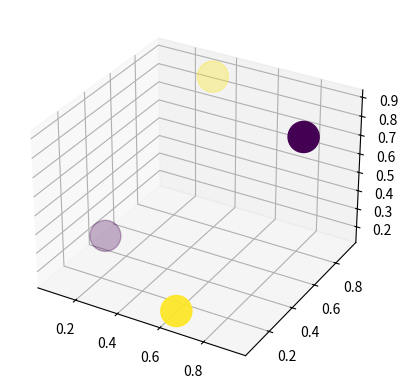

Here is the Python script that generated this plot:
import numpy as np
import matplotlib.pyplot as plt, numpy as np
import matplotlib.pyplot as plt
from matplotlib import cm
from mpl_toolkits.mplot3d import Axes3D
import matplotlib.gridspec as gridspec
from pylab import *


def sigmoid(x):
    return 1 / (1 + np.exp(-x))


# Components of network(l=0,1,2,,,)
# # no pretraining
# neuronStr = "2X3X3X1"

# pattern a
# str = "99,0.0418225, 0.0528989, 0.0355166, 0.0219894, 0.0284989, 0.0252839, 0.0431603, 0.0517194, 0.048593, 0.250841, 0.243894, 0.250607, 0.249124, 0.250395, 0.262579, 0.242443, 0.255466, 0.255315, 0.488694, 0.485167, 0.496667, 0.00695122, 0.000889609, 0.00996974, 0.0100056, 0.500064"
# str = "78299,4.91073, 4.95731, 4.91176, 5.10117, 5.14732, 5.10262, -2.10868, -2.13352, -2.10941, 4.09315, 3.04106, 5.1107, 4.15034, 3.09029, 5.20075, 4.0855, 3.05302, 5.11641, -1.70357, -0.313366, -3.62648, 2.26813, -0.270119, 6.13657, -7.20804, 0.337053"
# str = "156699,4.09346, 4.09912, 4.04566, 4.09805, 4.09806, 4.04185, -4.62664, -4.75853, -4.78934, 4.73362, 3.16292, 6.17706, 4.77405, 3.33048, 6.23426, 4.696, 3.39438, 6.12645, -1.5752, -6.35835, -2.56061, 3.98422, -11.0958, 8.29517, -6.43521, 0.000100385"

# pattern b
# str = "99,0.0487588, 0.0412678, 0.0418812, 0.0279557, 0.0149761, 0.0306943, 0.0374296, 0.0450612, 0.05093, 0.24836, 0.258547, 0.249324, 0.241466, 0.250659, 0.24693, 0.259729, 0.247944, 0.257735, 0.48841, 0.491786, 0.487627, 0.0121013, 0.00238304, 0.00864432, 0.0062405, 0.500064"
# str = "16799,3.50044, 3.46319, 3.56912, 3.49168, 3.45262, 3.58619, -4.15643, -4.11788, -3.87371, 4.81092, 3.13416, 4.31885, 4.72689, 3.10106, 4.24773, 4.92017, 2.70629, 4.41055, -2.08022, -5.78664, -1.72496, 5.90131, -9.32503, 4.6414, -5.53457, 0.000873485"
# str = "33599,3.63493, 3.59896, 3.76591, 3.62688, 3.58919, 3.78296, -4.27263, -4.24001, -3.8294, 5.05863, 3.61037, 4.56084, 4.9736, 3.57572, 4.48872, 5.24619, 2.95052, 4.7293, -2.53871, -6.74342, -2.20384, 6.81438, -11.4556, 5.45363, -6.22166, 0.000100438"

# pattern c
# str = "99,0.0356121, 0.051164, 0.0418031, 0.0277181, 0.0218878, 0.0303478, 0.0351952, 0.0574055, 0.0461984, 0.23878, 0.255879, 0.242103, 0.252142, 0.255324, 0.258747, 0.243846, 0.254375, 0.24281, 0.483167, 0.498364, 0.488029, 0.0141638, 0.00498508, 0.00562855, 0.005096, 0.500064"
# str = "23399,4.19115, 4.24312, 4.21037, 4.34945, 4.39985, 4.36852, -1.91947, -1.94577, -1.92951, 4.78006, 2.09839, 2.8389, 4.87553, 2.13036, 2.89854, 4.81737, 2.11036, 2.85702, -3.7589, -0.0622116, -0.146928, 6.77175, -0.735309, 0.69857, -5.81139, 0.336957"
# str = "46799,3.66495, 3.72408, 3.68454, 3.66289, 3.72622, 3.68435, -4.24691, -4.1874, -4.2315, 6.10763, 3.41661, 3.17914, 6.24846, 3.31401, 3.25275, 6.15871, 3.38789, 3.20152, -3.09223, -6.6914, -0.905804, 9.93949, -11.3495, 2.07432, -6.09337, 0.000100367"

# neuronStr = "2X3X3X3X1"
# pattern a
# str = "99,-0.00883684, -0.00564811, -0.00175109, 0.00613877, -0.00836542, 0.00206478, -0.00811894, -0.00559369, -0.00638766, 0.0261845, 0.0278601, 0.019858, 0.0223634, 0.0227176, 0.0286221, 0.0254571, 0.0276779, 0.0238408, 0.0409139, 0.0571508, 0.0516821, 0.246942, 0.25717, 0.251687, 0.260969, 0.252858, 0.255423, 0.244323, 0.249607, 0.241642, 0.48818, 0.487968, 0.490686, 0.00871922, 0.00609749, 0.00635475, 0.00771574, 0.500064"
# str = "499999,0.347588, 0.350538, 0.356031, 0.20174, 0.187415, 0.198505, 0.392822, 0.395122, 0.396156, 0.825546, 0.825509, 0.815885, 0.821048, 0.81969, 0.823974, 0.827442, 0.827944, 0.82248, 1.45353, 1.46756, 1.45774, 2.63902, 2.64771, 2.64399, 2.66332, 2.65366, 2.658, 2.6374, 2.64114, 2.63494, 3.58811, 3.58561, 3.59087, 0.0296933, 0.0277877, 0.0279271, -0.0350949, 0.500316"
# str = "999999,0.371308, 0.374246, 0.379756, 0.214939, 0.200654, 0.211727, 0.419828, 0.422128, 0.423182, 0.860894, 0.860623, 0.851283, 0.856372, 0.854782, 0.85935, 0.862888, 0.863157, 0.857977, 1.50435, 1.51805, 1.50864, 2.80397, 2.81265, 2.80895, 2.82836, 2.81869, 2.82304, 2.80233, 2.80606, 2.79988, 3.75952, 3.75702, 3.76229, 0.0329909, 0.0310887, 0.0312188, -0.0449848, 0.500316"

# pattern b
# str = "99,-0.00569401, 0.00278809, 0.00123811, 0.00406079, 0.0033548, -0.00783942, 0.00126392, -0.00849882, 0.00987644, 0.0218362, 0.0238833, 0.0193789, 0.0319282, 0.026835, 0.0196832, 0.0272152, 0.0272257, 0.0130354, 0.0513636, 0.0399782, 0.0351452, 0.247492, 0.247114, 0.249799, 0.255238, 0.248641, 0.249429, 0.241908, 0.237245, 0.249503, 0.49821, 0.48986, 0.489482, 0.007397, 0.00880495, 0.00428336, 0.00815897, 0.500064"
# str = "499999,0.348538, 0.360755, 0.356824, 0.198548, 0.199926, 0.187647, 0.399897, 0.394391, 0.410137, 0.819785, 0.824715, 0.821323, 0.830547, 0.828338, 0.822307, 0.828759, 0.831665, 0.818591, 1.45667, 1.45051, 1.44627, 2.64853, 2.65254, 2.65191, 2.65206, 2.64983, 2.64731, 2.62636, 2.62603, 2.635, 3.60017, 3.59873, 3.59342, 0.028812, 0.0298849, 0.0266109, -0.0349944, 0.500316"
# str = "999999,0.372136, 0.384427, 0.380415, 0.211704, 0.213133, 0.200841, 0.426779, 0.421371, 0.437031, 0.85492, 0.859902, 0.856874, 0.865745, 0.863589, 0.857922, 0.864022, 0.866982, 0.854272, 1.50709, 1.501, 1.49728, 2.81357, 2.81758, 2.81693, 2.81708, 2.81486, 2.81232, 2.79126, 2.79093, 2.79989, 3.7716, 3.77015, 3.76484, 0.0321215, 0.0331976, 0.0299309, -0.0449364, 0.500316"

# pattern c
# str = "99,-0.00853094, 0.00767091, -0.00346067, 0.00147331, -0.00204842, -0.00409316, -0.00903675, 0.00268073, -0.00173475, 0.0131012, 0.0307091, 0.0272538, 0.013637, 0.0325835, 0.025227, 0.0219487, 0.021698, 0.0289812, 0.0533528, 0.0491533, 0.0477027, 0.24036, 0.25106, 0.255681, 0.256165, 0.252561, 0.25434, 0.249333, 0.251944, 0.247544, 0.481841, 0.487918, 0.489627, 0.00137679, 0.00902413, 0.00336646, 0.0129149, 0.500064"
# str = "499999,0.345993, 0.364132, 0.352237, 0.195509, 0.193128, 0.19069, 0.390129, 0.404231, 0.398827, 0.809843, 0.8258, 0.821638, 0.819487, 0.836768, 0.828694, 0.822258, 0.820349, 0.826923, 1.46393, 1.45781, 1.45448, 2.63412, 2.64132, 2.64517, 2.65917, 2.65204, 2.65305, 2.64854, 2.64764, 2.64247, 3.58579, 3.58629, 3.58681, 0.024205, 0.0297824, 0.0256126, -0.0292867, 0.500316"
# str = "999999,0.369606, 0.387712, 0.375847, 0.208594, 0.20622, 0.203794, 0.417089, 0.431183, 0.425797, 0.845171, 0.860822, 0.856781, 0.855124, 0.872097, 0.864144, 0.857713, 0.855498, 0.862192, 1.51486, 1.5083, 1.50514, 2.79907, 2.80626, 2.81012, 2.82421, 2.81708, 2.81809, 2.81354, 2.81263, 2.80747, 3.75723, 3.75772, 3.75825, 0.0274674, 0.0330474, 0.028874, -0.0390753, 0.500316"

# # pretrained
neuronStr = "2X3X3X3X1"
# pattern a
str = "9,-0.562377, -0.275068, 6.08234, 4.46247, 4.61822, 0.283341, -1.96811, -2.19457, -3.17061, 2.26009, 1.31546, 2.51885, 2.41162, 1.15844, 2.64848, 1.26812, -5.03426, 0.406915, -2.35325, 1.09903, -2.36015, 0.256109, 2.36763, 1.99073, 4.24761, -2.63358, 0.657033, 1.2347, 2.28027, 2.57662, -2.88671, -1.32138, -2.70352, 0.117933, 0.0294466, 0.0970494, -0.0267851, 0.500658"
# str = "329,-0.319502, 0.0274296, 6.39703, 4.74823, 4.90266, 0.172146, -2.43108, -2.5516, -3.19396, 2.52511, 1.51624, 3.05685, 2.72571, 1.3444, 3.21416, 2.7637, -5.96505, 0.56794, -2.57272, 0.405657, -3.29025, 0.704366, 5.21733, 1.79836, 5.42954, -4.16319, 0.923433, 1.63258, 3.82768, 4.40824, -5.46438, -0.447941, -3.45797, 5.10995, 5.44071, -4.89507, -2.87478, 0.0339368"
# str = "669,-0.31917, 0.0191196, 6.46899, 4.86404, 5.01275, 0.14975, -2.47524, -2.60111, -3.21754, 2.61476, 1.60518, 3.27875, 2.82365, 1.42764, 3.4385, 3.01327, -6.18675, 0.394933, -2.67678, 0.364373, -3.48671, 0.869728, 5.74982, 1.63658, 5.95074, -4.5844, 1.12585, 1.8501, 4.01007, 5.1224, -6.07234, -0.539598, -3.61413, 6.45757, 6.63812, -6.28293, -3.35945, 0.00979064"
# str = "669	-0.31917	0.0191196	6.46899	4.86404	5.01275	0.14975	-2.47524	-2.60111	-3.21754	2.61476	1.60518	3.27875	2.82365	1.42764	3.4385	3.01327	-6.18675	1.00301	-2.67678	0.364373	-3.48671	0.869728	5.74982	1.63658	5.95074	-4.5844	1.12585	1.8501	4.01007	5.1224	-6.07234	-0.539598	-3.61413	6.45757	6.63812	-6.28293	-3.35945	0.00979064"

# pattern b

# pattern c

neurons = [int(k) for k in neuronStr.split('X')]

# b = [float(k) for k in str.split('\t')]
b = [float(k) for k in str.split(',')]
weights = []
biases = []
iter = 1
for i in range(len(neurons) - 1):
    m = []
    for j in range(neurons[i]):
        m.append(b[iter:iter + neurons[i + 1]])
        iter += neurons[i + 1]
    biases.append(np.matrix(b[iter:iter + neurons[i + 1]]).transpose())
    iter += neurons[i + 1]
    weights.append(np.matrix(m).transpose())

def calcOutput(t):
    inputs = weights[0] * np.matrix(t).transpose() + biases[0]
    for i in range(len(neurons) - 3):
        outputs = sigmoid(inputs)
        inputs = weights[i + 1] * outputs + biases[i + 1]
    outputs = sigmoid(inputs)
    return np.array(outputs.T)[0]

testData = np.array([[0, 0], [0, 1], [1, 0], [1, 1]])
v = np.array(list(map(calcOutput, testData)))
print(v)
t1 = np.array([1, 0, 0, 1])
fig = plt.figure()

ax1 = fig.add_subplot(111, projection='3d')
ax1.scatter(v[:, 0], v[:, 1], v[:, 2], c=t1, s=500, marker='o')
filename = "%s_learning_time_%d" % (neuronStr, b[0])
plt.savefig(filename + ".png")
# plt.show()
